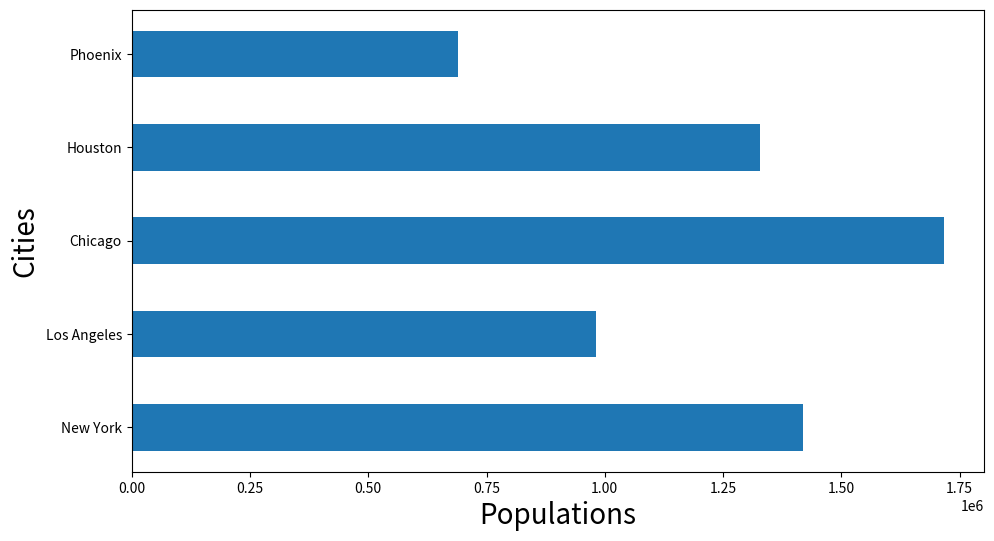

Write the Python code that produced this figure.
import matplotlib.pyplot as plt

cities = ['New York', 'Los Angeles', 'Chicago', 'Houston', 'Phoenix']
populations = [1419600, 980400, 1716000, 1328000, 690000]

# plt.xa
plt.figure(figsize=(11, 6))

plt.xlabel("Populations", fontsize=20)
plt.ylabel("Cities", fontsize=20)

plt.barh(cities, populations, height=0.5)
plt.show()